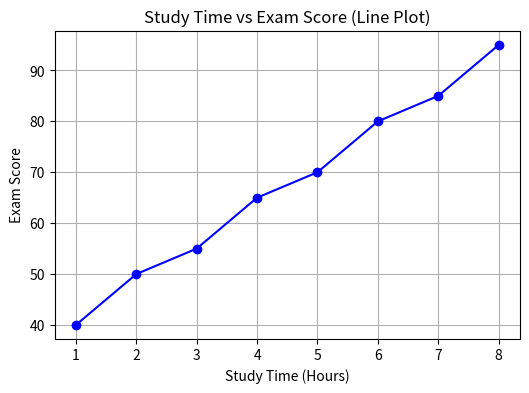
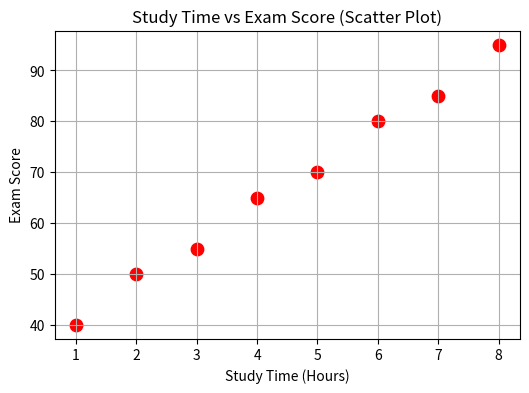

Write the Python code that produced these figures, in order.
import pandas as pd
import matplotlib.pyplot as plt

# Create dataset
data = {
    "Study_Time": [1, 2, 3, 4, 5, 6, 7, 8],
    "Exam_Score": [40, 50, 55, 65, 70, 80, 85, 95]
}

# Convert to DataFrame
df = pd.DataFrame(data)

# Display Data
print("Student Data:")
print(df)

# Calculate Correlation
correlation = df["Study_Time"].corr(df["Exam_Score"])

print("\nCorrelation between Study Time and Exam Score:", round(correlation, 2))

# Line Plot
plt.figure(figsize=(6,4))
plt.plot(df["Study_Time"], df["Exam_Score"], marker='o', color='blue')
plt.title("Study Time vs Exam Score (Line Plot)")
plt.xlabel("Study Time (Hours)")
plt.ylabel("Exam Score")
plt.grid(True)
plt.show()

# Scatter Plot
plt.figure(figsize=(6,4))
plt.scatter(df["Study_Time"], df["Exam_Score"], color='red', s=80)
plt.title("Study Time vs Exam Score (Scatter Plot)")
plt.xlabel("Study Time (Hours)")
plt.ylabel("Exam Score")
plt.grid(True)
plt.show()

# Insight
if correlation > 0.7:
    print("\nInsight: Strong positive correlation between study time and exam scores.")
elif correlation > 0.3:
    print("\nInsight: Moderate positive correlation between study time and exam scores.")
else:
    print("\nInsight: Weak or no correlation between study time and exam scores.")
